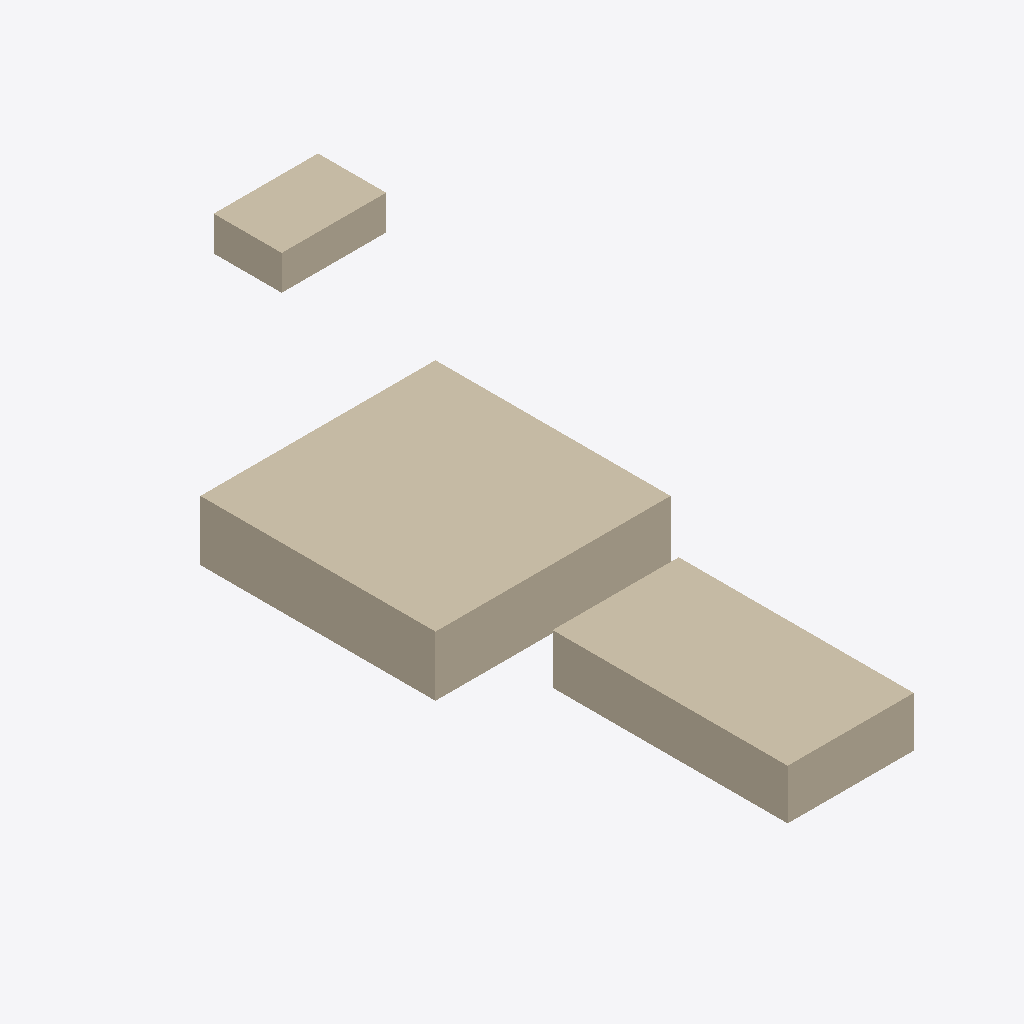
Isometric view of an IFC building model (IFC-SPF (STEP), schema IFC2X3, length unit millimetre), seen from the south-west, elements coloured by IFC class: 3 walls (beige).
Extent 15.4 m × 36.8 m × 8.1 m (x, y, z). Storeys (1): 楼层 1 at 3.80 m. Elements (3): 3 IfcWall.

HEADER;
FILE_DESCRIPTION(('ViewDefinition [CoordinationView_V2.0, QuantityTakeOffAddOnView, Spac?eBoundary1stLevelAddOnView]','Comment [Comments]','Comment [System: Bentley OpenBuildings Designer 10.05.00.49]'),'2;1');
FILE_NAME('其余结构桩基-土层10.21','2020-10-21T16:40:30+08:00',('名字 姓氏'),('组织名称'),'ST-DEVELOPER v16.13','OpenBuildings Designer 10.05.00.49','Administrator');
FILE_SCHEMA(('IFC2X3'));
ENDSEC;
DATA;
#403=IFCPROJECT('2NFNDGuHqJ0OdBZqqtFFGD',#16,'BuildingTemplate_CN','',$,'',$,(#23),#402);
#185=IFCSITE('3BFw7cE4AWg_FtbG$lXsfX',#16,'场地','',$,#139,$,'',.ELEMENT.,$,$,0.0,$,$);
#29=IFCBUILDING('0EQ__UwDrWUdzv4Sl$ia1s',#16,'昭阳配电楼','',$,#140,$,'',.ELEMENT.,-3800.0,0.0,#17);
#28=IFCBUILDINGSTOREY('2fzrrIC6LLEyZI4zaVB1nc',#16,'楼层 1','',$,#141,$,'',.ELEMENT.,3800.0);
#137=IFCWALL('2Bh_bWCstJ0Z9tg3LeH6_r',#16,'Structural - Concrete--Insitu Concrete Wall 250mm','0?, 其余结构桩基 OBD.dgn, Design Model:78017','Structural - Concrete:Insitu Concrete Wall 250mm',#142,#51,'78017*其余结构桩基 OBD!Design Model');
#138=IFCWALL('0iIU3ebZgqcH_3NinFA46S',#16,'Structural - Concrete--Insitu Concrete Wall 250mm','0?, 其余结构桩基 OBD.dgn, Design Model:78024','Structural - Concrete:Insitu Concrete Wall 250mm',#142,#52,'78024*其余结构桩基 OBD!Design Model');
#136=IFCWALL('3xyJPr2hc4Pw5Z$LhXa_6O',#16,'Structural - Concrete--Insitu Concrete Wall 250mm','0?, 其余结构桩基 OBD.dgn, Design Model:78006','Structural - Concrete:Insitu Concrete Wall 250mm',#142,#50,'78006*其余结构桩基 OBD!Design Model');
ENDSEC;
